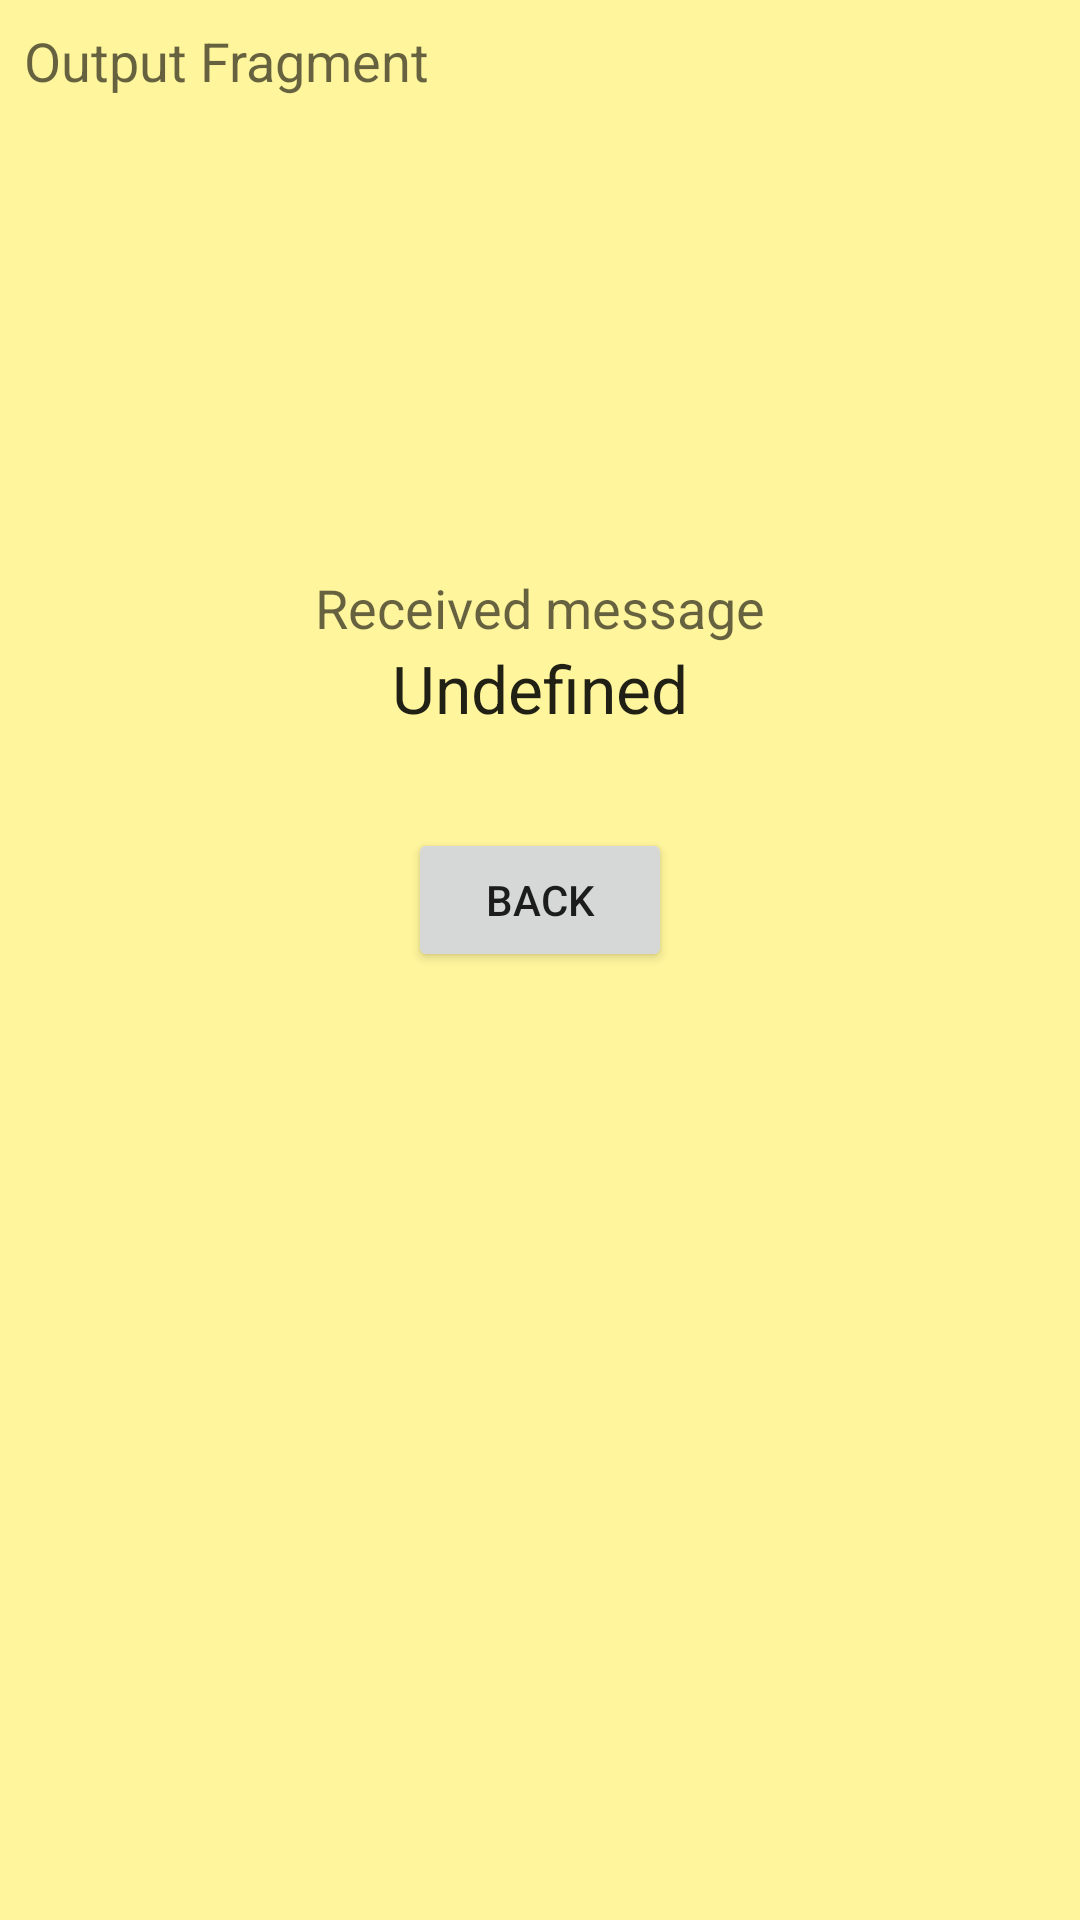

Android layout source for this screen:
<!-- AndroidManifest.xml: application theme AppTheme -->
<!-- res/layout/fragment_output.xml -->
<?xml version="1.0" encoding="utf-8"?>
<LinearLayout xmlns:android="http://schemas.android.com/apk/res/android"
    xmlns:tools="http://schemas.android.com/tools"

    android:layout_width="match_parent"
    android:layout_height="match_parent"

    android:background="@color/Yellow200"

    android:orientation="vertical"
    android:gravity="center_horizontal"

    tools:context=".OutputFragment">

    <TextView
        android:id="@+id/output_fragment_label"
        android:text="@string/output_fragment_label"
        style="@style/fragment_label" />

    <Space
        android:layout_width="wrap_content"
        android:layout_height="0dp"
        android:layout_weight="1" />

    <TextView
        android:layout_width="wrap_content"
        android:layout_height="wrap_content"
        android:text="@string/message_label"
        android:textAppearance="@style/TextAppearance.AppCompat.Medium" />

    <TextView
        android:id="@+id/message_text"
        android:layout_width="wrap_content"
        android:layout_height="wrap_content"
        android:text="@string/undefined"
        android:textAppearance="@style/TextAppearance.AppCompat.Large" />

    <Button
        android:id="@+id/back_button"
        android:layout_width="wrap_content"
        android:layout_height="wrap_content"
        android:layout_marginTop="@dimen/gap2"
        android:text="@string/back" />

    <Space
        android:layout_width="match_parent"
        android:layout_height="0dp"
        android:layout_weight="2" />

</LinearLayout>
<!-- resources referenced by this layout -->
<resources>
  <color name="Yellow200">#FFF59D</color>
  <dimen name="gap2">32dp</dimen>
  <string name="back">Back</string>
  <string name="message_label">Received message</string>
  <string name="output_fragment_label">Output Fragment</string>
  <string name="undefined">Undefined</string>
  <style name="fragment_label">
          <item name="android:layout_width">wrap_content</item>
          <item name="android:layout_height">wrap_content</item>
          <item name="android:layout_gravity">start</item>
          <item name="android:layout_marginStart">@dimen/gap0</item>
          <item name="android:layout_marginTop">@dimen/gap0</item>
          <item name="android:textAppearance">@style/TextAppearance.AppCompat.Medium</item>
      </style>
  <style name="AppTheme" parent="Theme.AppCompat.Light.DarkActionBar">
          
          <item name="colorPrimary">@color/colorPrimary</item>
          <item name="colorPrimaryDark">@color/colorPrimaryDark</item>
          <item name="colorAccent">@color/colorAccent</item>
      </style>
  <dimen name="gap0">8dp</dimen>
  <color name="colorPrimary">#008577</color>
  <color name="colorPrimaryDark">#00574B</color>
  <color name="colorAccent">#D81B60</color>
</resources>
